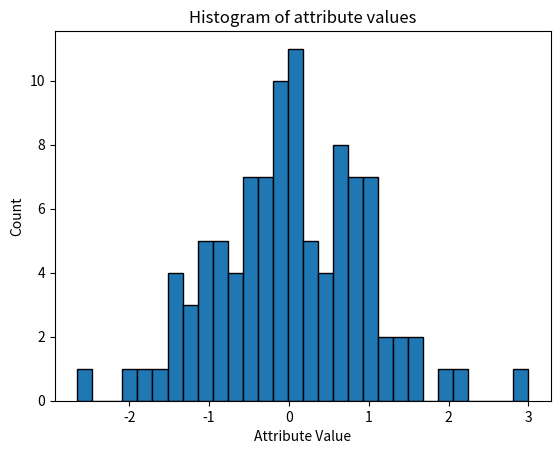

Generate this figure with matplotlib:
import random
import matplotlib.pyplot as plt

# Sample data
class Object:
    value = 0
    def __init__(self, value=None):
        if value is None:
            self.value = random.gauss(0, 1)
        else:
            self.value = value

def task_func(obj_list, attr, num_bins=30, seed=0):
    # Set the random seed for reproducibility
    random.seed(seed)
    
    # Extract the attribute values from the list of objects
    attr_values = [getattr(obj, attr) for obj in obj_list]
    
    # Create the histogram plot
    fig, ax = plt.subplots()
    ax.hist(attr_values, bins=num_bins, edgecolor='black')
    
    # Set the title and labels
    ax.set_title('Histogram of attribute values')
    ax.set_xlabel('Attribute Value')
    ax.set_ylabel('Count')
    
    # Return the Axes object
    return ax

# Example usage
if __name__ == "__main__":
    # Create a list of Object instances
    obj_list = [Object() for _ in range(100)]
    
    # Generate the histogram plot
    ax = task_func(obj_list, 'value')
    
    # Display the plot
    plt.show()